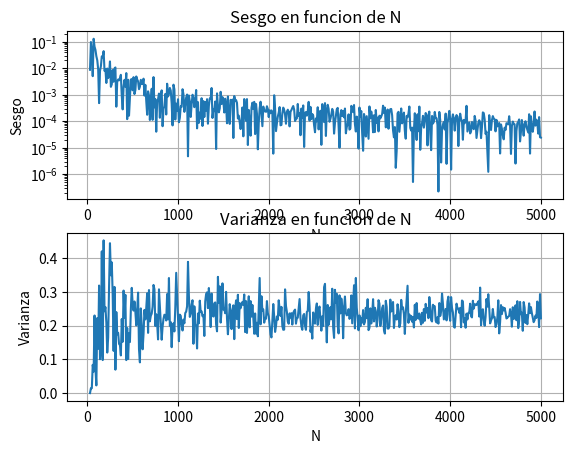

Here is the Python script that generated this plot: (Note: this script raises an exception after producing the figure.)
# -*- coding: utf-8 -*-
"""
Created on Mon Oct 29 19:29:45 2018

@author: Francisco
"""

import matplotlib as mpl
import matplotlib.pyplot as plt
import numpy as np
from scipy import signal
from scipy.fftpack import fft
from numpy import linalg as LA

def barlett(N):
    
    k = np.linspace(0, (N-1), N)
    w = (2/(N-1))*((N-1)/2 - np.abs(k-(N-1)/2))
    return w

def testbench():

    fs = 1000   # Frecuencia de muestreo
    N = np.linspace(30, 5000, 498)
#    Ns = np.array([10000], dtype=np.float)
    K = 10          # Cantidad de bloques
    overlap = 50    # Overlap en %
    
    # Parametros del ruido blanco gaussiano
    mean = 0
    variance = 2
     
    result_sesgo = []
    result_var = []

#%% Variamos N
    
    for n in N:
        
        L = int(n/K) #Largo de cada bloque
        D = int(L * overlap/100) # Offset de los bloques
        cant_promedios = 1 + int((n-L)/D)   # Cantidad de promedios realizados
        
        window = barlett(L)
        window = window/LA.norm(window)
        
        real_bin_psd = variance/L
        noise = np.random.normal(mean, np.sqrt(variance), int(n))
    
        n1 = 0
        psd_average = 0
        for i in range(cant_promedios):
            noise_spectrum = fft(noise[n1:(n1+L)]*window, axis = 0)
            psd = pow((1/L)*np.abs(noise_spectrum), 2)
            psd_average = psd_average + psd/cant_promedios
            n1 = n1 + D
            
        psd_average = psd_average*L # NO TENGO IDEA DE DONDE SALE ESTE *L
        
        # Varianza del estimador 
        bin_var = np.var(psd_average)*L**2
        
        # Valor esperado de la PSD
        bin_PSD_esperado = np.average(psd_average)
    
        # Varianza de la señal, area del PSD
        varianza = np.sum(psd_average)
    
        sesgo = np.abs(real_bin_psd - bin_PSD_esperado)
        
        result_sesgo.append(sesgo)
        result_var.append(bin_var)

    plt.figure()
    plt.subplot(2,1,1)
    plt.plot(N, result_sesgo)
    plt.title("Sesgo en funcion de N")
    plt.xlabel("N")
    plt.ylabel("Sesgo")
    plt.yscale("log")
    plt.grid()
    
    plt.subplot(2,1,2)
    plt.plot(N, result_var)
    plt.title("Varianza en funcion de N")
    plt.xlabel("N")
    plt.ylabel("Varianza")
#    plt.yscale("log")
    plt.grid()
    
#    print("Varianza del bin promedio: " + str(bin_var))
#    print("Valor esperado del bin: " + str(bin_PSD_esperado))
#    print("Area: " + str(varianza))
#    print("Sesgo: " + str(sesgo))
    
#%% Variamos K
    
    K = np.array([1, 2, 5, 10, 20, 25, 40, 50, 100], dtype=np.float)
    K = np.linspace(1, 200, 200)
    N = 1000
    
    result_sesgo = []
    result_var = []
    
    df = []
    
    for k in K:
        
        L = int(N/k)
        D = int(L * overlap/100) # Offset de los bloques
        cant_promedios = 1 + int((N-L)/D)   # Cantidad de promedios realizados
        
        df.append(fs/L)
        
        window = barlett(L)
        window = window/LA.norm(window)
        
        real_bin_psd = variance/L
        noise = np.random.normal(mean, np.sqrt(variance), int(N))
    
        n1 = 0
        psd_average = 0
        for i in range(cant_promedios):
            noise_spectrum = fft(noise[n1:(n1+L)]*window, axis = 0)
            psd = pow((1/L)*np.abs(noise_spectrum), 2)
            psd_average = psd_average + psd/cant_promedios
            n1 = n1 + D
            
        psd_average = psd_average*L # NO TENGO IDEA DE DONDE SALE ESTE *L
        
        # Varianza del estimador 
        bin_var = np.var(psd_average)*L**2
        
        # Valor esperado de la PSD
        bin_PSD_esperado = np.average(psd_average)
    
        # Varianza de la señal, area del PSD
        varianza = np.sum(psd_average)
    
        sesgo = np.abs(real_bin_psd - bin_PSD_esperado)
        
        result_sesgo.append(sesgo)
        result_var.append(bin_var)
    
    plt.figure()
    plt.subplot(2,1,1)
    plt.plot(K, df)
    plt.title("Resolucion espectral en funcion de K")
    plt.xlabel("K")
    plt.ylabel("$\Delta f$")
#    plt.yscale("log")
    plt.grid()
    
    plt.subplot(2,1,2)
    plt.plot(K, result_var)
    plt.title("Varianza en funcion de K")
    plt.xlabel("K")
    plt.ylabel("Varianza")
    plt.yscale("log")
    plt.grid()
    
#%% Variamos overlap
    
    N = 1000
    K= 10
    overlap = np.linspace(10, 50, 5)
#    overlap = np.array([10, 50], dtype=np.float)
    L = int(N/K)
    
    result_sesgo = []
    result_var = []
    
    df = []
    
    noise = np.random.normal(mean, np.sqrt(variance), int(N))
    
    for OL in overlap:
        
        D = int(L * OL/100) # Offset de los bloques
        cant_promedios = 1 + int((N-L)/D)   # Cantidad de promedios realizados
        
        df.append(fs/L)
        
        window = barlett(L)
        window = window/LA.norm(window)
        
        real_bin_psd = variance/L
    
        n1 = 0
        psd_average = 0
        for i in range(cant_promedios):
            noise_spectrum = fft(noise[n1:(n1+L)]*window, axis = 0)
            psd = pow((1/L)*np.abs(noise_spectrum), 2)
            psd_average = psd_average + psd/cant_promedios
            n1 = n1 + D
            
        psd_average = psd_average*L # NO TENGO IDEA DE DONDE SALE ESTE *L
        
        # Varianza del estimador 
        bin_var = np.var(psd_average)*L**2
        
        # Valor esperado de la PSD
        bin_PSD_esperado = np.average(psd_average)
    
        # Varianza de la señal, area del PSD
        varianza = np.sum(psd_average)
    
        sesgo = np.abs(real_bin_psd - bin_PSD_esperado)
        
        result_sesgo.append(sesgo)
        result_var.append(bin_var)
    
    plt.figure()
    plt.subplot(2,1,1)
    plt.plot(overlap, df)
    plt.title("Resolucion espectral en funcion del overlap")
    plt.xlabel("Overlap [%]")
    plt.ylabel("$\Delta f$")
#    plt.yscale("log")
    plt.grid()
    
    plt.subplot(2,1,2)
    plt.plot(overlap, result_var)
    plt.title("Varianza en funcion del overlap")
    plt.xlabel("Overlap [%]")
    plt.ylabel("Varianza")
#    plt.yscale("log")
    plt.grid()
    
    return result_var

result_var = testbench()